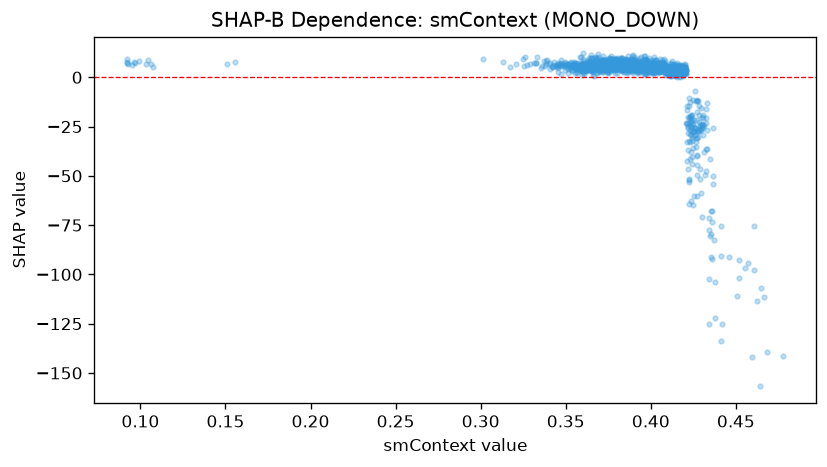

Values plotted in this chart, from the file beside it:
feature_value, shap_value
0.1074, 5.102
0.1032, 6.657
0.151, 6.545
0.3402, 6.725
0.3458, 6.626
0.106, 6.531
0.0924, 7.696
0.0922, 9.262
0.097, 7.436
0.096, 7.724
0.0928, 6.921
0.3012, 9.427
0.0924, 7.158
0.0948, 6.137
0.0992, 8.407
0.1046, 8.689
0.1554, 7.69
0.3174, 5.019
0.3134, 7.804
0.3518, 6.384
0.3256, 5.871
0.327, 6.384
0.3598, 5.95
0.3358, 5.692
0.3262, 10.37
0.3372, 8.329
0.3648, 5.904
0.392, 5.955
0.3678, 5.599
0.3704, 7.922
0.3674, 5.639
0.3636, 7.394
0.3636, 8.024
0.3924, 5.548
0.3994, 5.147
0.3524, 7.008
0.3496, 6.046
0.342, 5.064
0.3514, 4.191
0.368, 9.086
0.36, 6.748
0.4106, 5.466
0.4202, 5.072
0.4094, 4.929
0.4116, 4.316
0.4172, 3.119
0.4254, -60.26
0.4376, -121.9
0.4344, -125.1
0.367, 10.11
0.3824, 8.965
0.3728, 5.505
0.3688, 6.233
0.3636, 6.4
0.3998, 6.309
0.4032, 8.837
0.3948, 6.707
0.3918, 5.503
0.4102, 5.632
0.3928, 5.638
... 1,441 more rows
